pico-8 play session: no input (idle)

[t = 1 s] idle ~1s (no d-pad/buttons)
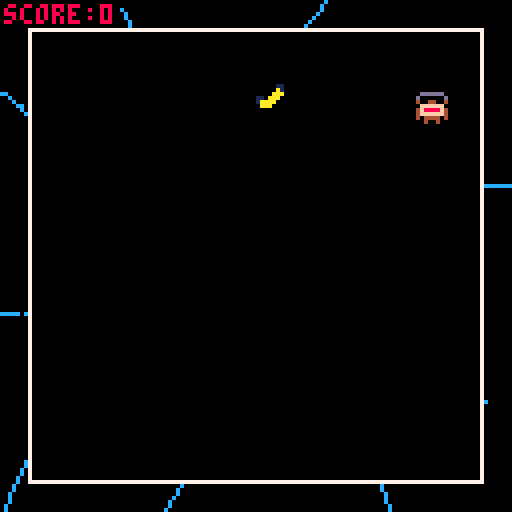
[t = 4 s] idle ~4s (no d-pad/buttons)
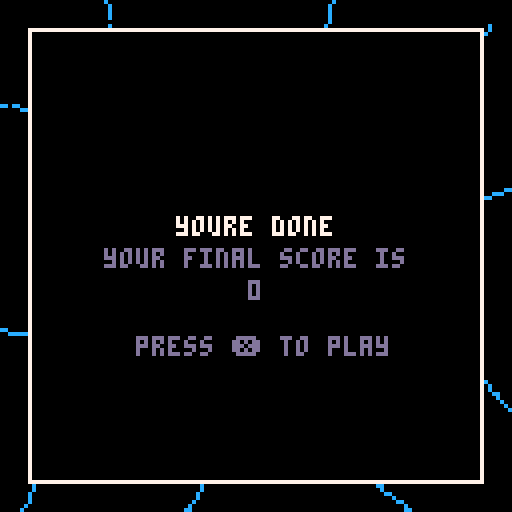
[t = 6 s] idle ~6s (no d-pad/buttons)
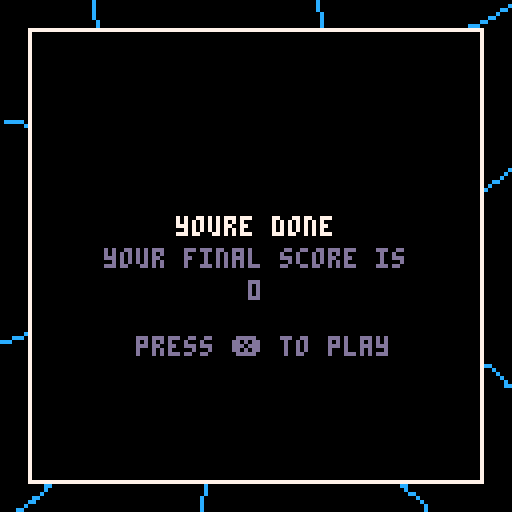
[t = 8 s] idle ~8s (no d-pad/buttons)
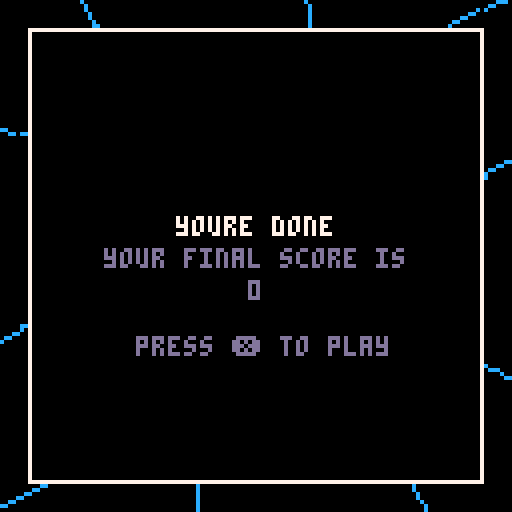

pico-8 cartridge
version 33
__lua__
--main

function _init()
	
	ban = initbanana()
	ban.speedy = 1
	ban.x += 63
	add(bananas, ban)
end

function _draw()
	cls()
	checkloss()
	background()
	setting()
	if state ==  "start" then
		str = "spanky kong's wild ride"
		print(str, 64 - (#str * 2), 54, 7)
		str = "featuring seth rogan"
		print(str, 64 - (#str * 2), 62, 13)
		str = "as the bad guys"	
		print(str, 64 - (#str * 2), 70, 13)	
		str = "press ❎ to play"
		print(str, 64 - (#str * 2), 84, 13)
		if btn(❎) then
			state = "game"
		end	
	end
	if state == "lose" then
		str = "youre done"
		print(str, 64 - (#str * 2), 54, 7)
		str = "your final score is"
		print(str, 64 - (#str * 2), 62, 13)
		str = tostr(score)	
		print(str, 64 - (#str * 2), 70, 13)	
		str = "press ❎ to play"
		print(str, 64 - (#str * 2), 84, 13)
		globalspeed = 1
		player.x = 63
		player.y = 63
		if btnp(❎) then
			state = "game"
			score = 0
			bananas = {}
			ban = initbanana()
			ban.speedy = 1
			ban.x += 63
			add(bananas, ban)
		end
	end
	if state == "game"  or state == "tutorial" then
		drawchar()
		moving()
		for i in all(bananas) do
			spr(2, i.x, i.y, 1, 1)
		end
		print("score:", 1, 1, 8)
		print(score, 25, 1, 8)
	end
	if state == "tutorial" then
		str =  "hold ❎ to show direction"
		print(str, 64 - (#str * 2), 54, 7) 
		str =  "release ❎ to shoot"
		print(str, 64 - (#str * 2), 54, 7)
	end
end


function _update()
	physics()
	if state == "game" then
		for i in all(bananas) do
			i.x += i.speedx * globalspeed
			i.y += i.speedy * globalspeed
		end
	end
	collision()
end 
-->8
--variables
originx = 63
originy = 63
tick = 0
tickt = 1
tickreset = 40

globalspeed = 1 

colors = {12}

score = 0

state = "start"

player = {
	x = 63,
	y = 63,
	dirx = 0,
	diry = 0,
	speed =  2,
	maxspeed = 5,
	fricti0n = 1,
	gravity = 3,
	jump =  15,
	distance = 50,
	shot = false,
	direction = 1
}

spin = {
	x = 10,
	y = 0,
	rotation = 0,
	prevpressed = false
}

bananas={}

function initbanana()
 return {
 	x = 0,
 	y = 0,
 	speedx = 0,
 	speedy = 0
 }
end
-->8
--functions

function physics()
	player.x += player.dirx * globalspeed * player.speed
	player.y += player.diry * globalspeed * player.speed
 player.dirx *= player.fricti0n
end

function drawchar()
	spr(1, player.x, player.y, 1, 1)
end

function spinline()
	spin.rotation += 1
	r = spin.rotation
	x1 = spin.x
	y1 = spin.y
	x =(x1 * cos(deg2rad(r))) - (y1 * sin(deg2rad(r)))
	y =(y1 * cos(deg2rad(r))) + (x1 * sin(deg2rad(r)))
	line(player.x +  4, player.y + 4, x + player.x + 4,  y + player.y + 4, 12)
end

function shoot()
	r = spin.rotation
	x1 = spin.x
	y1 = spin.y
	x =(x1 * cos(deg2rad(r))) - (y1 * sin(deg2rad(r)))
	y =(y1 * cos(deg2rad(r))) + (x1 * sin(deg2rad(r)))
	player.dirx = (x/7) * player.direction
	player.diry = (y/7)
end

function bounce()
	if player.x + player.dirx < 7 or player.x + player.dirx > 112 then
		player.direction *= -1
	end
end

function moving()
	if btn(❎) then
		spinline()
		globalspeed = 0.1
		spin.prevpressed = false
	end
	if not btn(❎) and spin.prevpressed == false then
		player.shot = false
		spin.prevpressed = true
	end
	if player.shot == false then
		globalspeed = 1
		shoot()
		player.shot = true
	end
end

function collision()
	for i in all(bananas) do
		if distance(i.x, i.y, player.x, player.y) < 8  then
			score += 1
			del(bananas,i)
			ban = initbanana()
			ban.x = rnd(103) + 7
			ban.speedy = (score/30)  + 1
			globalspeed +=  score/30
			add(bananas, ban)
		end
	end
end

function checkloss()
	for i in all(bananas) do
		 if i.x < 0 or i.x > 128 then
		 	state =  "lose"
		 end
		 if i.y < 0 or  i.y > 128 then
		 	state = "lose"
		 end
	end
	if player.x < 0 or player.x > 128 then
		 	state =  "lose"
		 end
		 if player.y < 0 or  player.y > 128 then
		 	state = "lose"
		 end
end

function lose()
	globalspeed = 0
end
-->8
--shaders

function  sinwave(x, a)
	return a * sin(deg2rad(x))
end

function background()
	pos = 0
	tick += tickt
	if tick > 40 or tick < 0 then
		tickt  *= -1
	end
	for r=1, 5 do
		pos +=  1
		r *= 12
		if pos > count(colors) then
			pos = 1
		end
		for i=-100, 100 do
			x1 = i + tick
			y1 = sinwave(i, 4, 2)
			x =(x1 * cos(deg2rad(r))) - (y1 * sin(deg2rad(r)))
			y =(y1 * cos(deg2rad(r))) + (x1 * sin(deg2rad(r)))
			y += originy
			x += originx
			pset(x, y, colors[pos])
		end
	end
end

function squares()
	for x=8, 112 do
		for y=8, 112 do
			if (x%8) == 0 and (y%8) == 0 then
				spr(1, x, y)
			end
		end
	end
end

function setting()
	if (player.x + 4 < 7 or player.x + 4 > 119) or (player.y + 4 < 7 or player.y + 4 > 119) then
		flash()
	end
	rect(7,7,120,120,7)
	rectfill(8,8,119,119,0)
	end
	function flash()
	for x=0,  127 do
		for y=0, 127 do
			if pget(x,y) == 12  then
				pset(x,y, 0)
			else
				if pget(x,y) == 0  then
					pset(x, y, 12)
				end
			end
		end
	end
end

-->8
--util

function deg2rad(deg)
	return deg * (3.14/180)
end

function distance(x1, y1, x2, y2)
	absx = (x1 - x2) * (x1 - x2)
	absy = (y1 - y2) * (y1 - y2)
	return(sqrt(absx + absy))
end

function print_centered(str)
  print(str, 64 - (#str * 2), 60, 7) 
end
__gfx__
000000000dddddd00000000077777777000000077000000077777777000000000000000000000000000000000000000000000000000000000000000000000000
00000000d000000d0000001100000007000000077000000070000000000000000000000000000000000000000000000000000000000000000000000000000000
0070070040044004000000a100000007000000077000000070000000000000000000000000000000000000000000000000000000000000000000000000000000
000770000ffffff000000aaa00000007000000077000000070000000000000000000000000000000000000000000000000000000000000000000000000000000
000770004f8888f40110aaa000000007000000077000000070000000000000000000000000000000000000000000000000000000000000000000000000000000
007007004ffffff401aaaa0000000007000000077000000070000000000000000000000000000000000000000000000000000000000000000000000000000000
000000004044440400aaa00000000007000000077000000070000000000000000000000000000000000000000000000000000000000000000000000000000000
00000000004004000000000000000007777777777777777770000000000000000000000000000000000000000000000000000000000000000000000000000000
